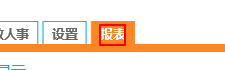
Task: BIL工数收集配置表
Workflow: Main

Step 1: find the element

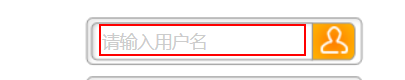
Step 2 [else]: click on the text box

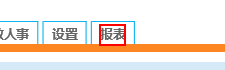
Step 3: click on the element

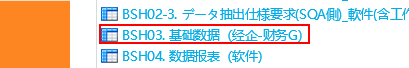
Step 4: click on the link 'BSH03. 基础数据（经企-财务G）'

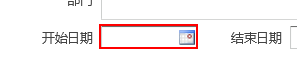
Step 5: type [InputExcelStartdate] into the text box

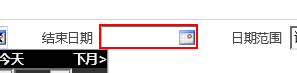
Step 6: type [InputExcelEndDate] into the text box

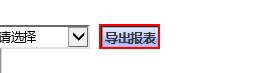
Step 7: click on the text box

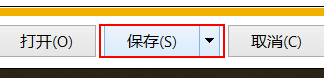
Step 8: find the split button '保存' in window 'AceTeamwork - Internet Explorer' (iexplore.exe)

Step 9: find the element (same screen as step 1)

Step 10 [else]: click on the text box (same screen as step 2)

Step 11: click on the element (same screen as step 3)

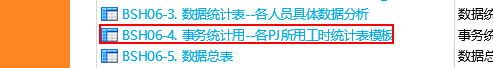
Step 12: click on the link 'BSH06-4. 事务统计用--各PJ所用工时统计表模板'

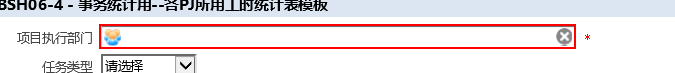
Step 13: click on the text box 'deptName'

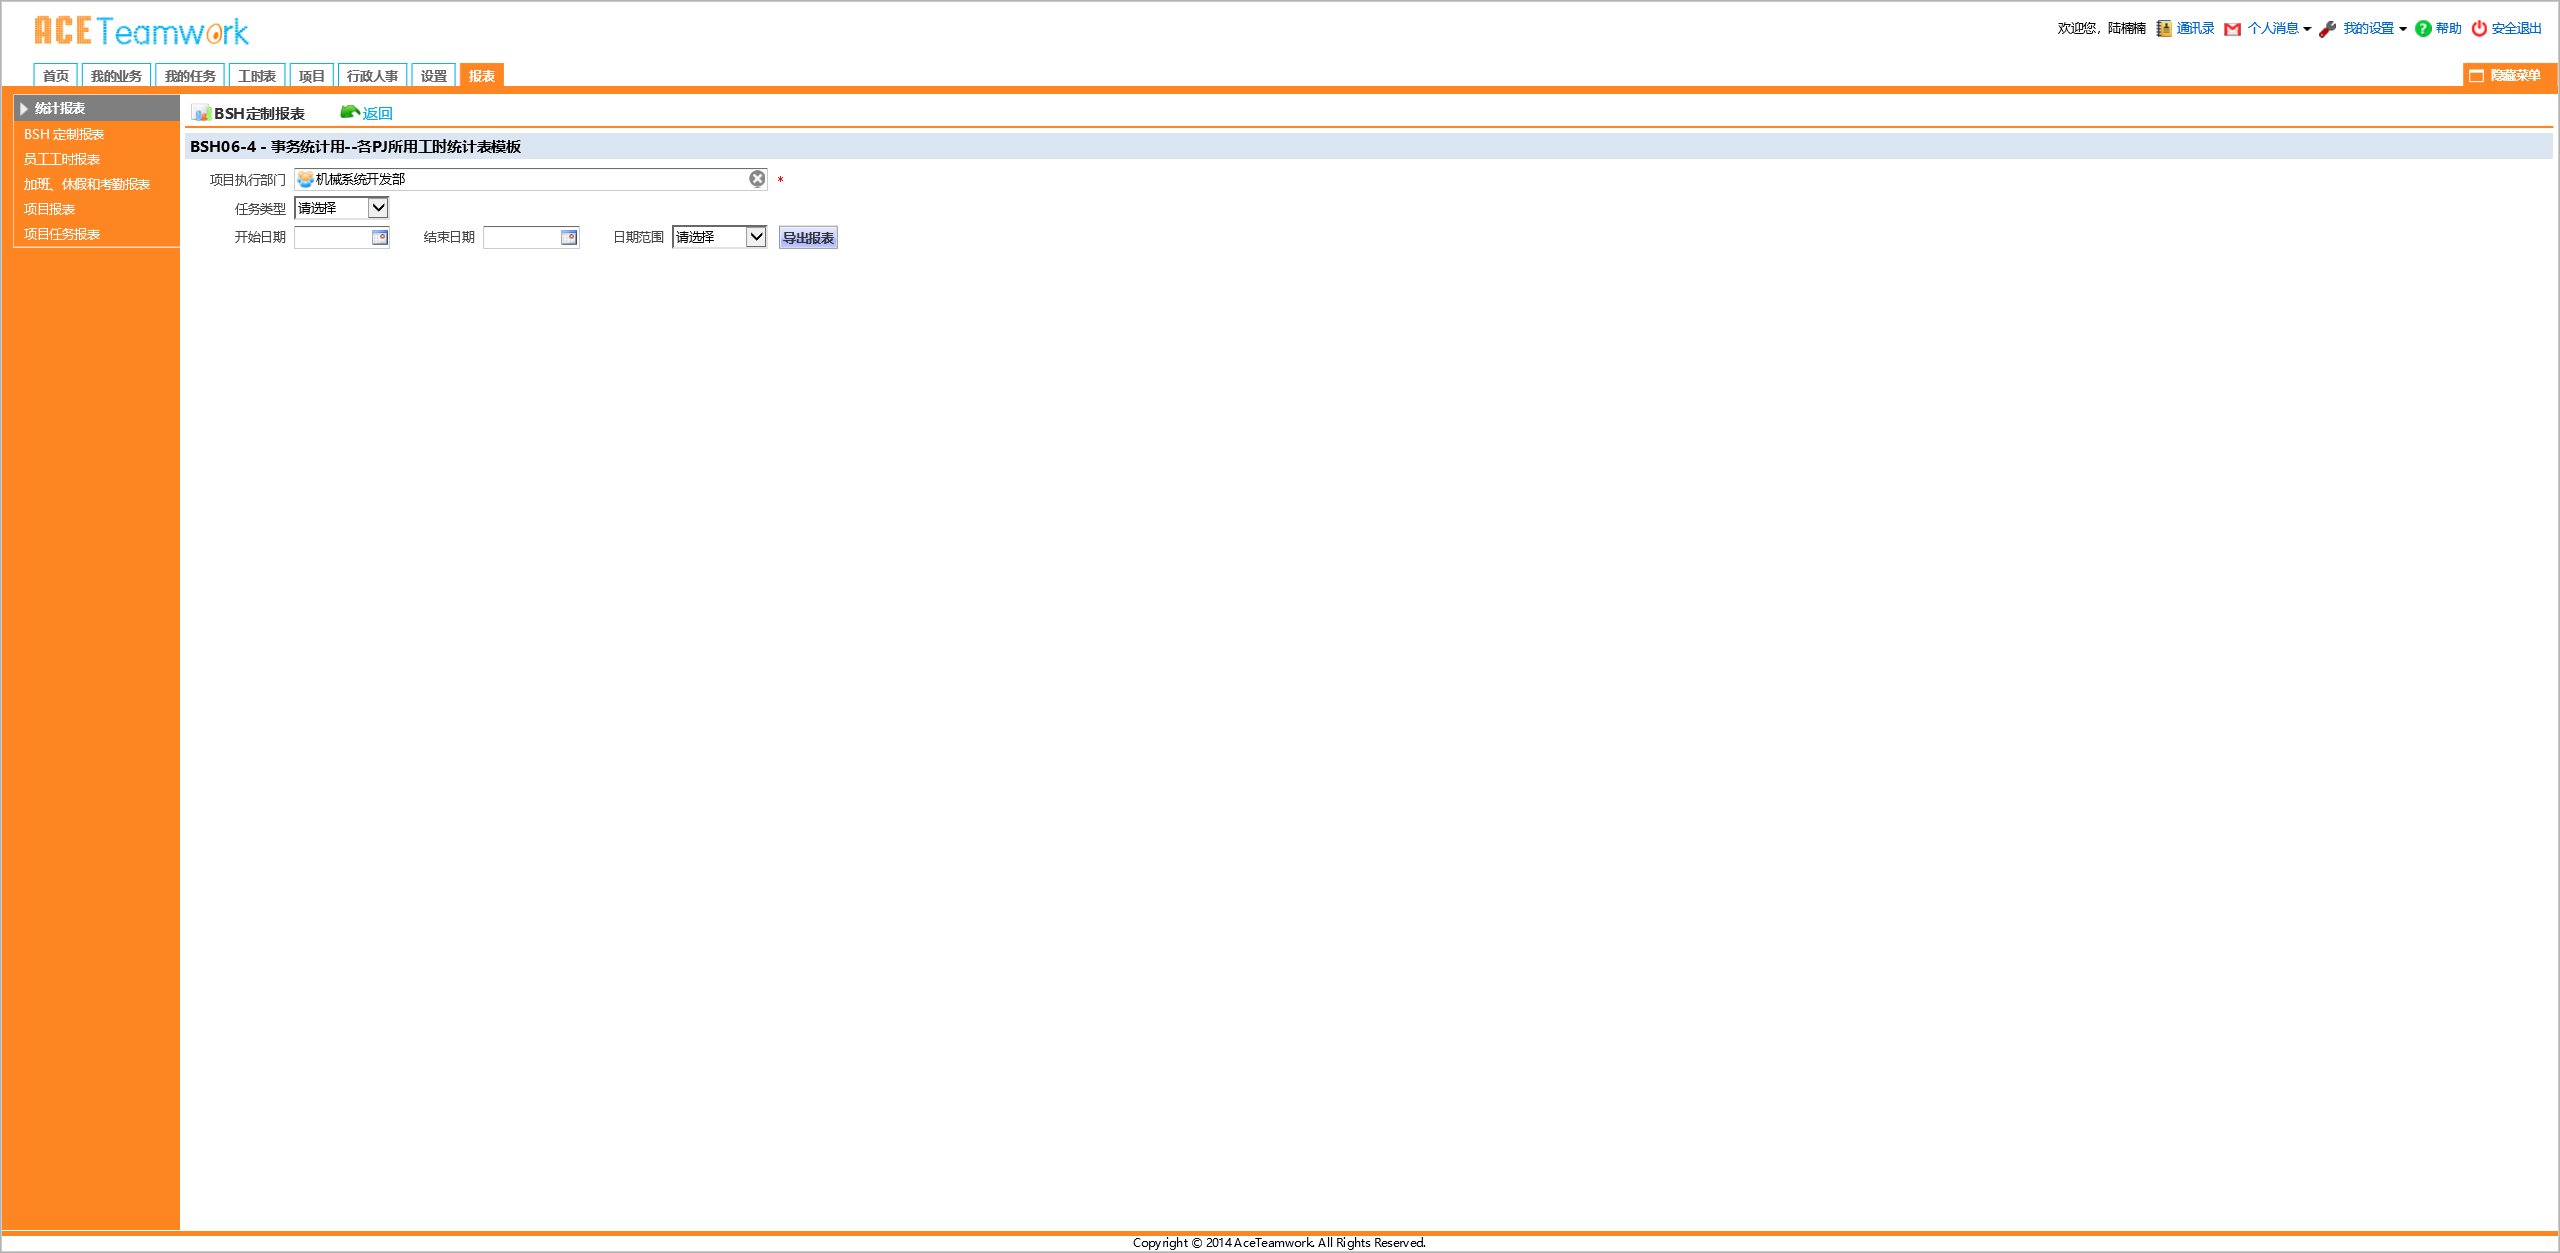
Step 14: Attach Browser 'AceTeamwo Page' in window 'AceTeamwork'

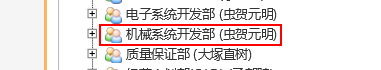
Step 15: hover over the link

Step 16: click on the link (same screen as step 15)

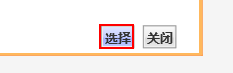
Step 17: click on the text box '选择'

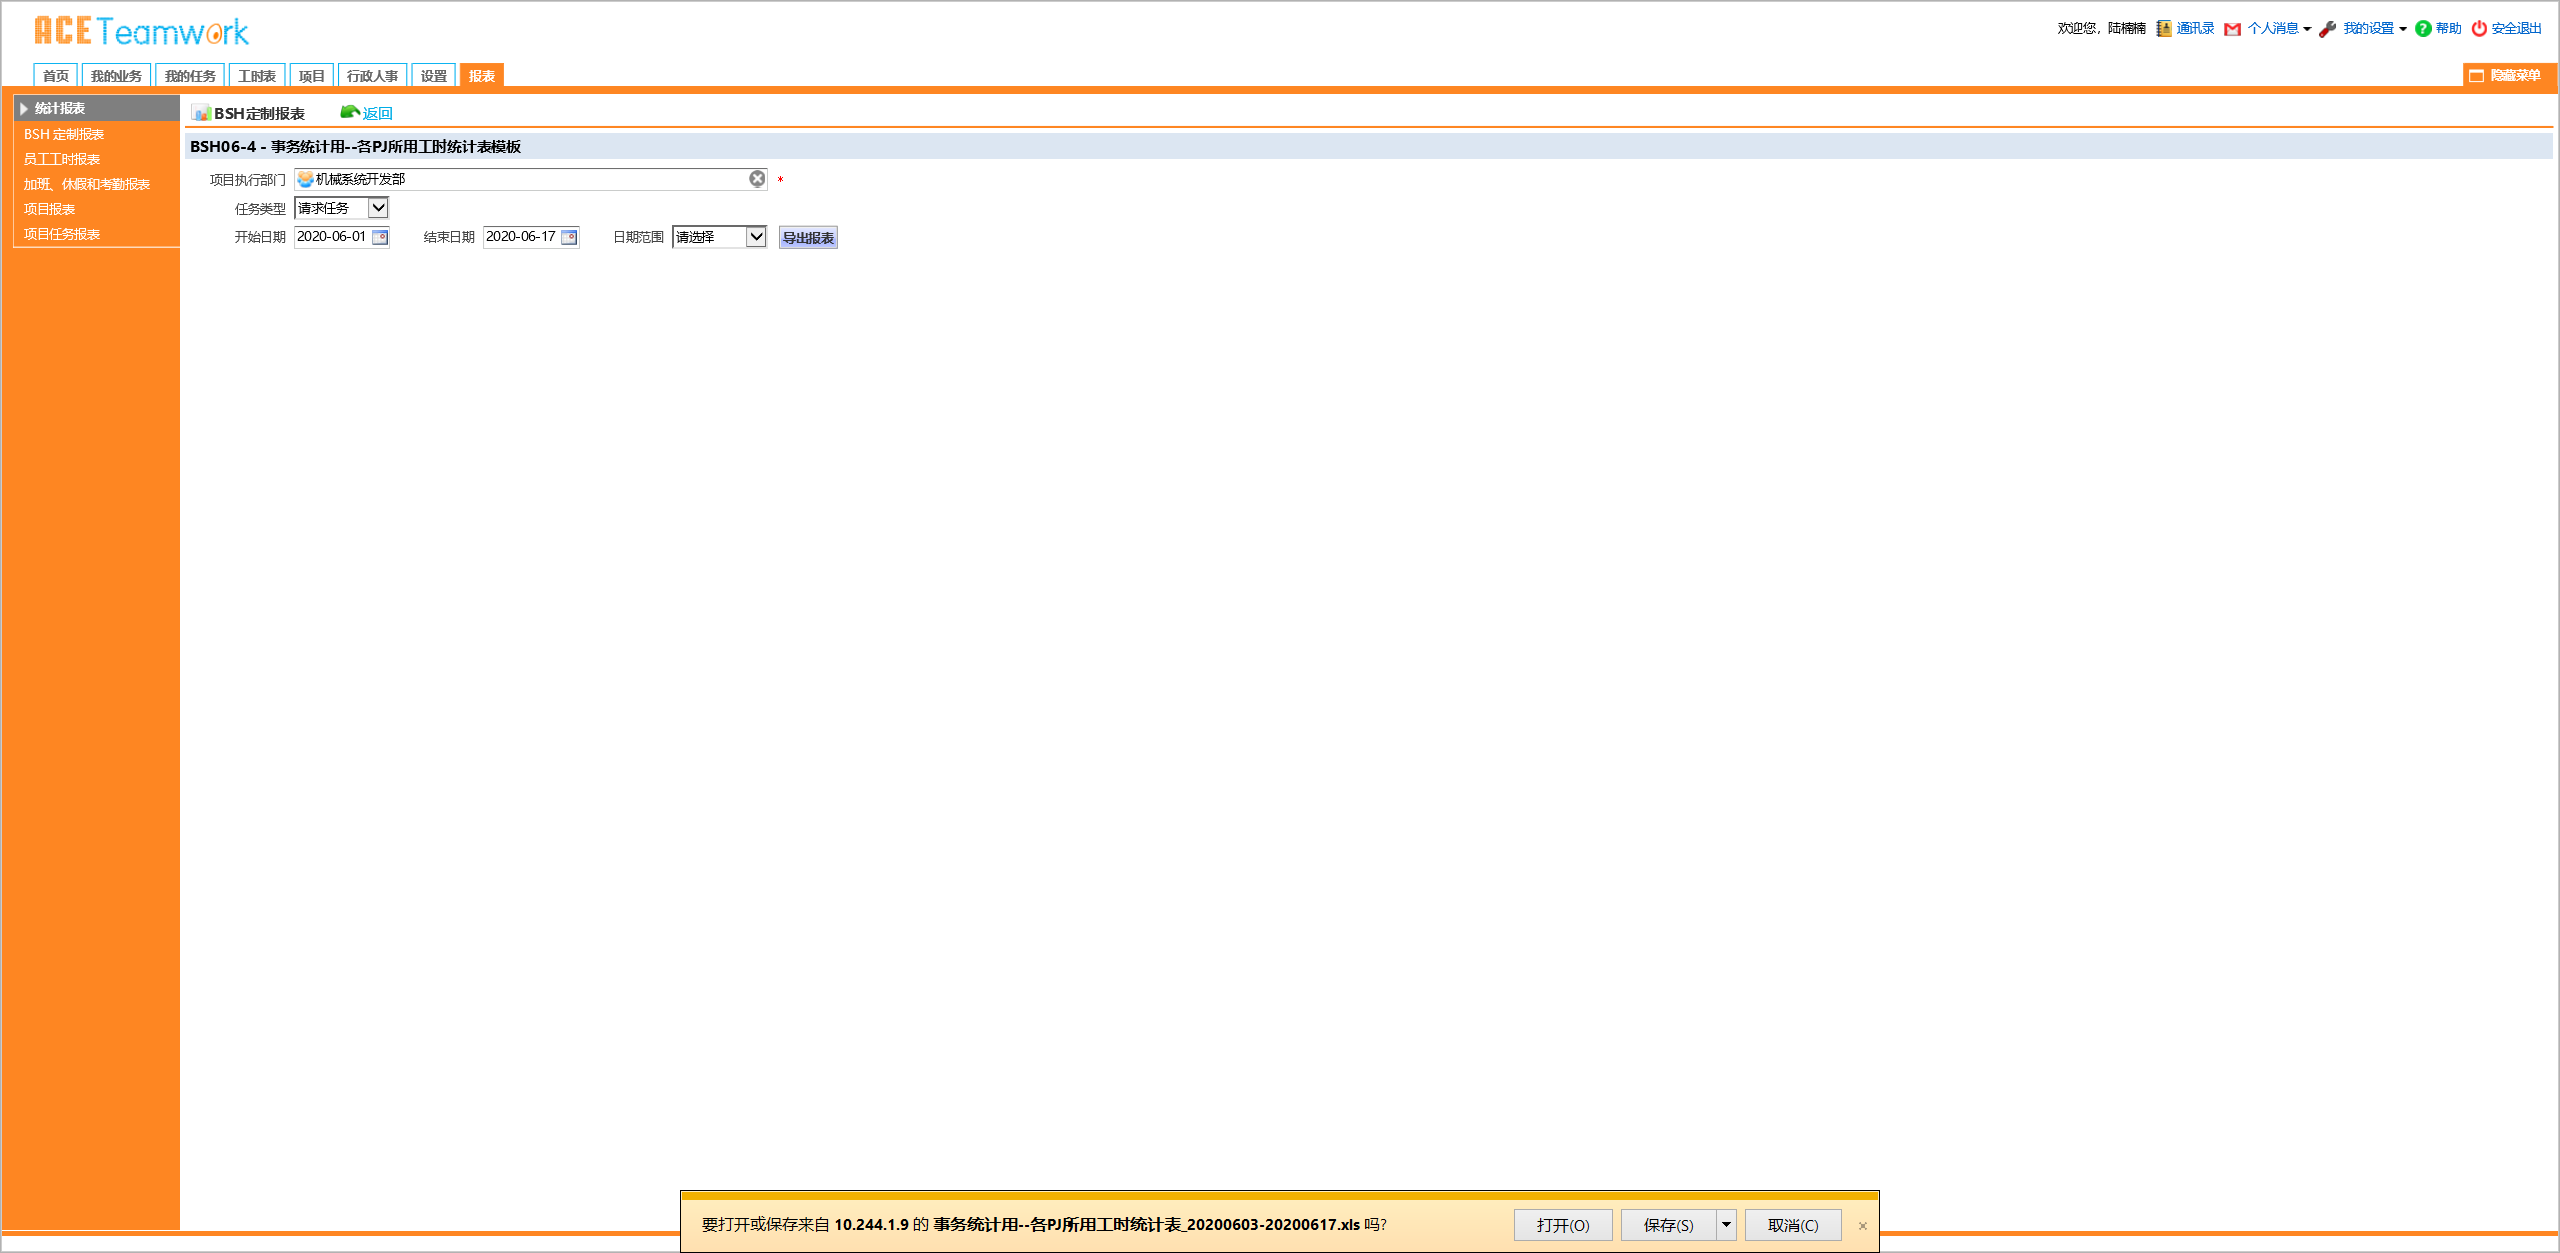
Step 18: Attach Browser 'AceTeamwo Page' in window 'AceTeamwork'

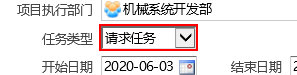
Step 19: select "请求任务" in the drop-down

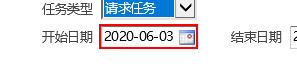
Step 20: type [InputExcelStartdate] into the text box

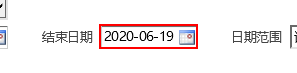
Step 21: type [InputExcelEndDate] into the text box

Step 22: click on the text box (same screen as step 7)

Step 23: find the split button '保存' in window 'AceTeamwork - Internet Explorer' (iexplore.exe) (same screen as step 8)